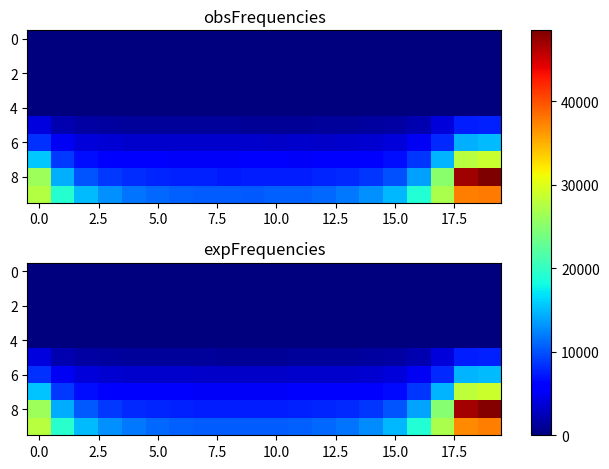

This chart was generated by the following Python code:
import matplotlib.pyplot as plt
import numpy as np
obsFrequencies = np.array([[ 0, 0, 0, 0, 0, 0, 0, 0, 0, 0, 0, 0, 0, 0, 0, 0, 0, 0, 0, 0], [0, 0, 0, 0, 0, 0, 0, 0, 0, 0, 0, 0, 0, 0, 0, 0, 0, 0, 0, 0], [0, 0, 0, 0, 0, 0, 0, 0, 0, 0, 0, 0, 0, 0, 0, 0, 0, 0, 0, 0], [0, 0, 0, 0, 0, 0, 0, 0, 0, 0, 0, 0, 0, 0, 0, 0, 0, 0, 0, 0], [0, 0, 0, 0, 0, 0, 0, 0, 0, 0, 0, 0, 0, 0, 0, 0, 0, 0, 0, 0], [4118, 2233, 1573, 1351, 1273, 1197, 1162, 1176, 1138, 1123, 1075, 1098, 1210, 1310, 1371, 1550, 2199, 3817, 7441, 7708], [8402, 5081, 3909, 3648, 3329, 3293, 3246, 3260, 3263, 3258, 3171, 3226, 3154, 3385, 3531, 3911, 4978, 7965, 14497, 15093], [15575, 8838, 6698, 5950, 5697, 5463, 5290, 5249, 5231, 5352, 5375, 5270, 5369, 5668, 6028, 6675, 8528, 14706, 27829, 28762], [26187, 14561, 10230, 8762, 8167, 7792, 7765, 7627, 7379, 7485, 7501, 7534, 7856, 8068, 8685, 10007, 13825, 25148, 47043, 48511], [27596, 19205, 15088, 12896, 11668, 11071, 10776, 10551, 10530, 10365, 10668, 10770, 10999, 11832, 12886, 14802, 19103, 26912, 37574, 37765 ]]);
expFrequencies = np.array([[ 0, 0, 0, 0, 0, 0, 0, 0, 0, 0, 0, 0, 0, 0, 0, 0, 0, 0, 0, 0], [0, 0, 0, 0, 0, 0, 0, 0, 0, 0, 0, 0, 0, 0, 0, 0, 0, 0, 0, 0], [0, 0, 0, 0, 0, 0, 0, 0, 0, 0, 0, 0, 0, 0, 0, 0, 0, 0, 0, 0], [0, 0, 0, 0, 0, 0, 0, 0, 0, 0, 0, 0, 0, 0, 0, 0, 0, 0, 0, 0], [0, 0, 0, 0, 0, 0, 0, 0, 0, 0, 0, 0, 0, 0, 0, 0, 0, 0, 0, 0], [4085, 2240.14, 1604.81, 1358.2, 1245.2, 1186.81, 1154.68, 1137.2, 1129.33, 1129.06, 1136.34, 1153, 1183.79, 1239.62, 1346.95, 1578.74, 2168.34, 3878.94, 7469.04, 7705.5], [8462.32, 5103.97, 3978.73, 3557.18, 3370.31, 3276.31, 3225.6, 3198.4, 3186.24, 3185.83, 3197.07, 3222.97, 3271.5, 3361.23, 3538.34, 3933.54, 4975.2, 8084.75, 14677.8, 15112.2], [15471.5, 8844.57, 6703.89, 5930.75, 5599, 5436.53, 5350.65, 5305.23, 5285.1, 5284.43, 5303.03, 5346.24, 5428.33, 5583.15, 5896.89, 6619.88, 8596.15, 14716.7, 28073.7, 28962.9], [26279.8, 14381.1, 10273.5, 8756.78, 8106.43, 7790.84, 7625.8, 7539.3, 7501.17, 7499.9, 7535.11, 7617.37, 7775.01, 8075.51, 8690.26, 10109.3, 13912.2, 24974, 46902.4, 48296], [27717.4, 19479.8, 15133.2, 12948.1, 11793.6, 11149.3, 10779.9, 10574.8, 10481.5, 10478.4, 10564.7, 10760.4, 11115, 11733.5, 12838.2, 14919.9, 19052.1, 26973.1, 37123.2, 37654.9 ]]);
fig, (ax1, ax2) = plt.subplots(2)
combined = np.array([obsFrequencies, expFrequencies])
vmin, vmax = np.min(combined), np.max(combined)
cmap = plt.colormaps["jet"]
ax1.imshow(obsFrequencies, cmap=cmap, aspect='auto', vmin = vmin, vmax = vmax)
ax1.title.set_text("obsFrequencies")
im = ax2.imshow(expFrequencies, cmap=cmap, aspect='auto', vmin = vmin, vmax = vmax)
ax2.title.set_text("expFrequencies")
fig.tight_layout()
fig.colorbar(im, ax=list([ax1, ax2]))
plt.show()
